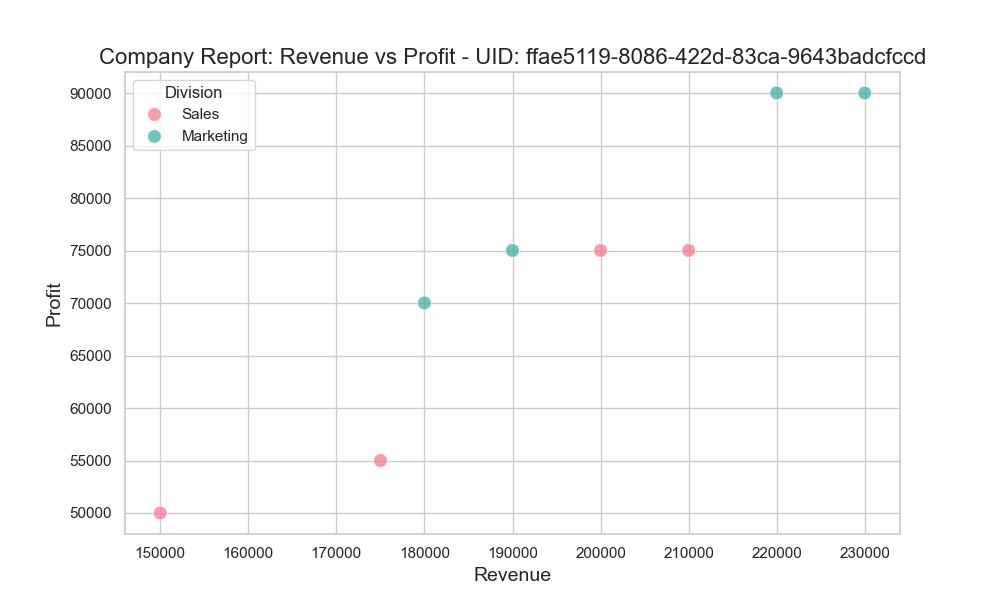

Source data for this figure (header and first rows):
Date, Division, Region, Revenue, Expenses, Profit, Customer_Count
2022-Q1, Sales, North America, 150000, 100000, 50000, 250
2022-Q2, Sales, North America, 175000, 120000, 55000, 300
2022-Q3, Sales, Europe, 200000, 125000, 75000, 350
2022-Q4, Sales, Europe, 210000, 135000, 75000, 400
2023-Q1, Marketing, Asia, 180000, 110000, 70000, 320
2023-Q2, Marketing, Asia, 190000, 115000, 75000, 360
2023-Q3, Marketing, North America, 220000, 130000, 90000, 400
2023-Q4, Marketing, Europe, 230000, 140000, 90000, 450
